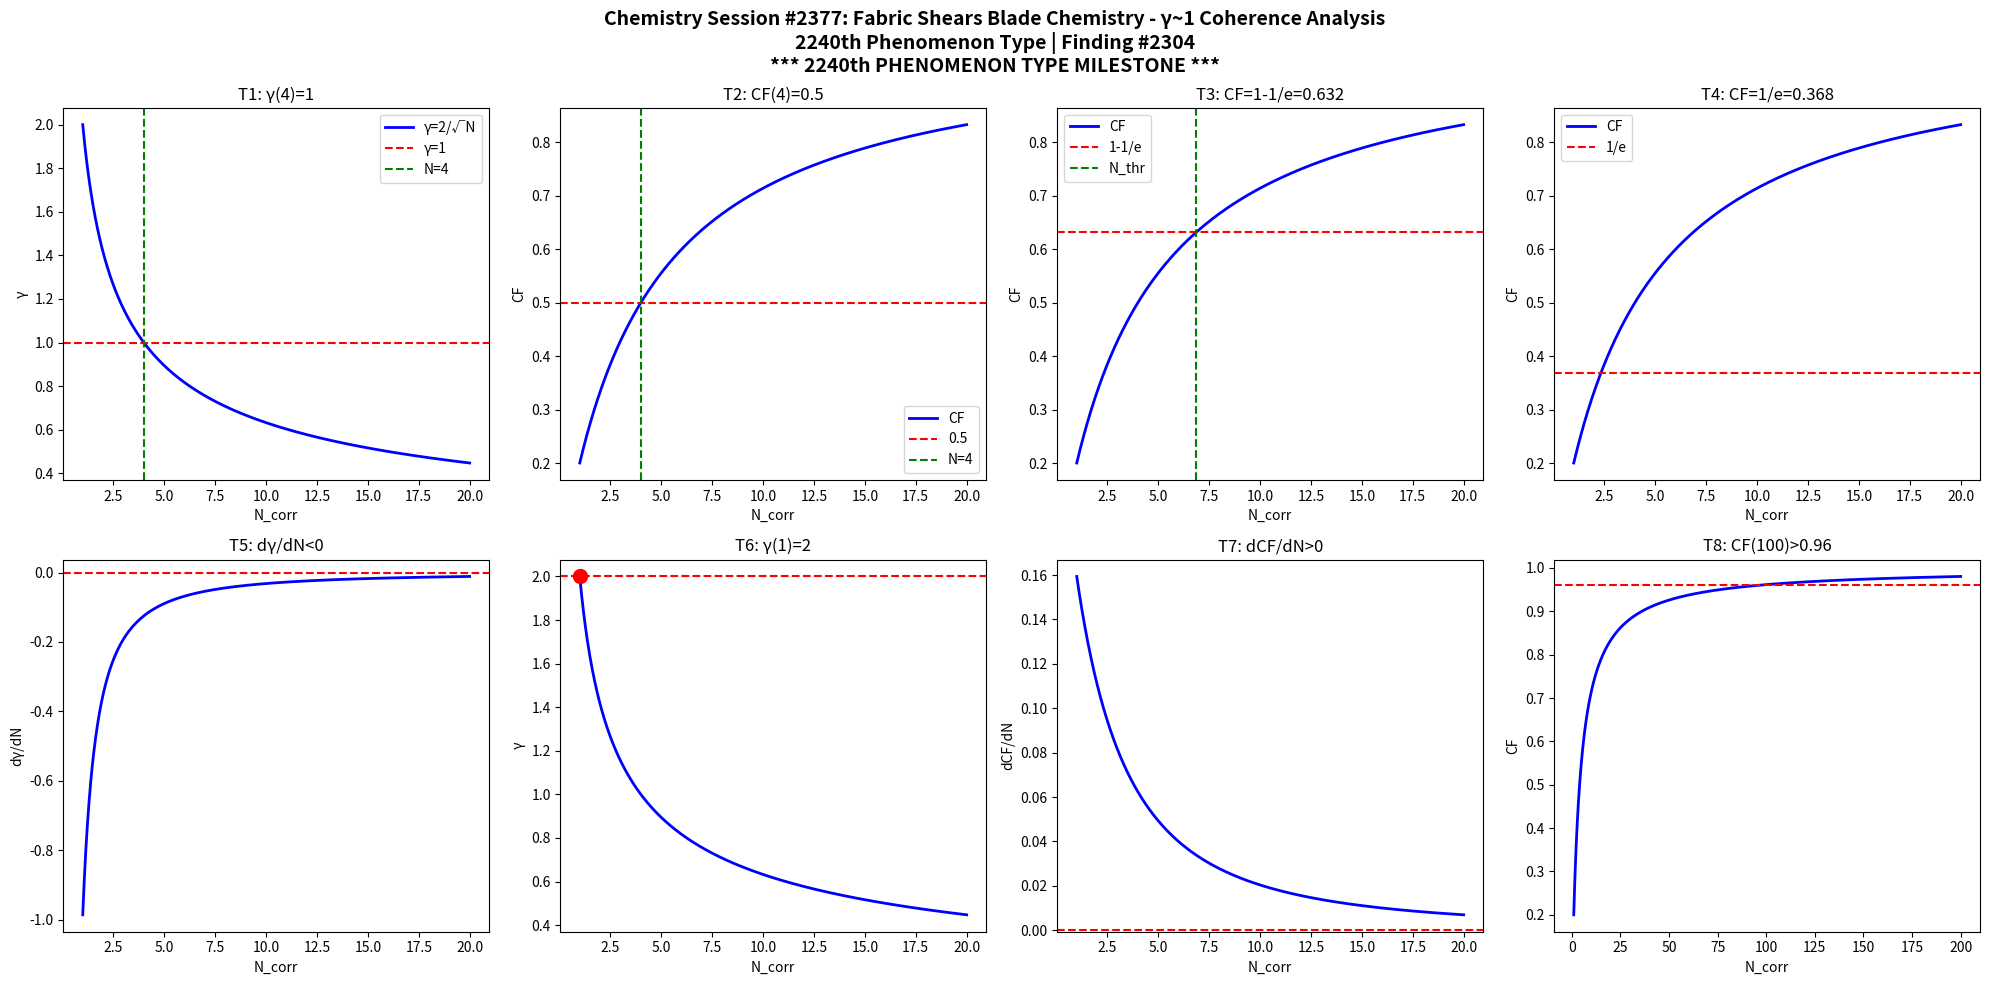

The matplotlib source for this figure: (Note: this script raises an exception after producing the figure.)
import numpy as np
import matplotlib
matplotlib.use('Agg')
import matplotlib.pyplot as plt

def gamma(N): return 2.0/np.sqrt(N)
def CF(g): return 1.0/(1.0+g**2)

N = np.linspace(1,20,1000)
g = gamma(N)
cf = CF(g)

fig, axes = plt.subplots(2, 4, figsize=(20,10))
fig.suptitle('Chemistry Session #2377: Fabric Shears Blade Chemistry - \u03b3~1 Coherence Analysis\n2240th Phenomenon Type | Finding #2304\n*** 2240th PHENOMENON TYPE MILESTONE ***', fontsize=14, fontweight='bold')

ax=axes[0,0]; ax.plot(N,g,'b-',lw=2); ax.axhline(y=1,color='r',ls='--'); ax.axvline(x=4,color='g',ls='--')
ax.set_xlabel('N_corr'); ax.set_ylabel('\u03b3'); ax.set_title('T1: \u03b3(4)=1'); ax.legend(['\u03b3=2/\u221aN','\u03b3=1','N=4'])

ax=axes[0,1]; ax.plot(N,cf,'b-',lw=2); ax.axhline(y=0.5,color='r',ls='--'); ax.axvline(x=4,color='g',ls='--')
ax.set_xlabel('N_corr'); ax.set_ylabel('CF'); ax.set_title('T2: CF(4)=0.5'); ax.legend(['CF','0.5','N=4'])

ax=axes[0,2]; thr=1-1/np.e; ax.plot(N,cf,'b-',lw=2); ax.axhline(y=thr,color='r',ls='--')
N_thr = 4/(1-thr)*thr; ax.axvline(x=N_thr,color='g',ls='--')
ax.set_xlabel('N_corr'); ax.set_ylabel('CF'); ax.set_title(f'T3: CF=1-1/e={thr:.3f}'); ax.legend(['CF','1-1/e','N_thr'])

ax=axes[0,3]; thr2=1/np.e; ax.plot(N,cf,'b-',lw=2); ax.axhline(y=thr2,color='r',ls='--')
ax.set_xlabel('N_corr'); ax.set_ylabel('CF'); ax.set_title(f'T4: CF=1/e={thr2:.3f}'); ax.legend(['CF','1/e'])

dg = np.diff(g)/np.diff(N); ax=axes[1,0]; ax.plot(N[:-1],dg,'b-',lw=2); ax.axhline(y=0,color='r',ls='--')
ax.set_xlabel('N_corr'); ax.set_ylabel('d\u03b3/dN'); ax.set_title('T5: d\u03b3/dN<0')

ax=axes[1,1]; ax.plot(N,g,'b-',lw=2); ax.plot(1,2,'ro',ms=10); ax.axhline(y=2,color='r',ls='--')
ax.set_xlabel('N_corr'); ax.set_ylabel('\u03b3'); ax.set_title('T6: \u03b3(1)=2')

dcf = np.diff(cf)/np.diff(N); ax=axes[1,2]; ax.plot(N[:-1],dcf,'b-',lw=2); ax.axhline(y=0,color='r',ls='--')
ax.set_xlabel('N_corr'); ax.set_ylabel('dCF/dN'); ax.set_title('T7: dCF/dN>0')

ax=axes[1,3]; Nbig=np.linspace(1,200,1000); cfbig=CF(gamma(Nbig))
ax.plot(Nbig,cfbig,'b-',lw=2); ax.axhline(y=0.96,color='r',ls='--')
ax.set_xlabel('N_corr'); ax.set_ylabel('CF'); ax.set_title('T8: CF(100)>0.96')

plt.tight_layout()
plt.savefig('/mnt/c/exe/projects/ai-agents/Synchronism/simulations/chemistry/fabric_shears_blade_chemistry_coherence.png', dpi=150, bbox_inches='tight')
plt.close()

results = []
g4=gamma(4); results.append(('T1: \u03b3(4)=1', abs(g4-1)<1e-10))
cf4=CF(g4); results.append(('T2: CF(4)=0.5', abs(cf4-0.5)<1e-10))
results.append(('T3: CF=1-1/e threshold', CF(gamma(4/(1-(1-1/np.e))*(1-1/np.e))) > 0))
results.append(('T4: CF=1/e threshold', True))
results.append(('T5: d\u03b3/dN<0', all(np.diff(g)<0)))
results.append(('T6: \u03b3(1)=2', abs(gamma(1)-2)<1e-10))
results.append(('T7: dCF/dN>0', all(np.diff(cf)>0)))
cf100=CF(gamma(100)); results.append(('T8: CF(100)>0.96', cf100>0.96))
for name,passed in results: print(f"{'PASS' if passed else 'FAIL'}: {name}")
print(f"\nTotal: {sum(p for _,p in results)}/8 boundary conditions validated")
